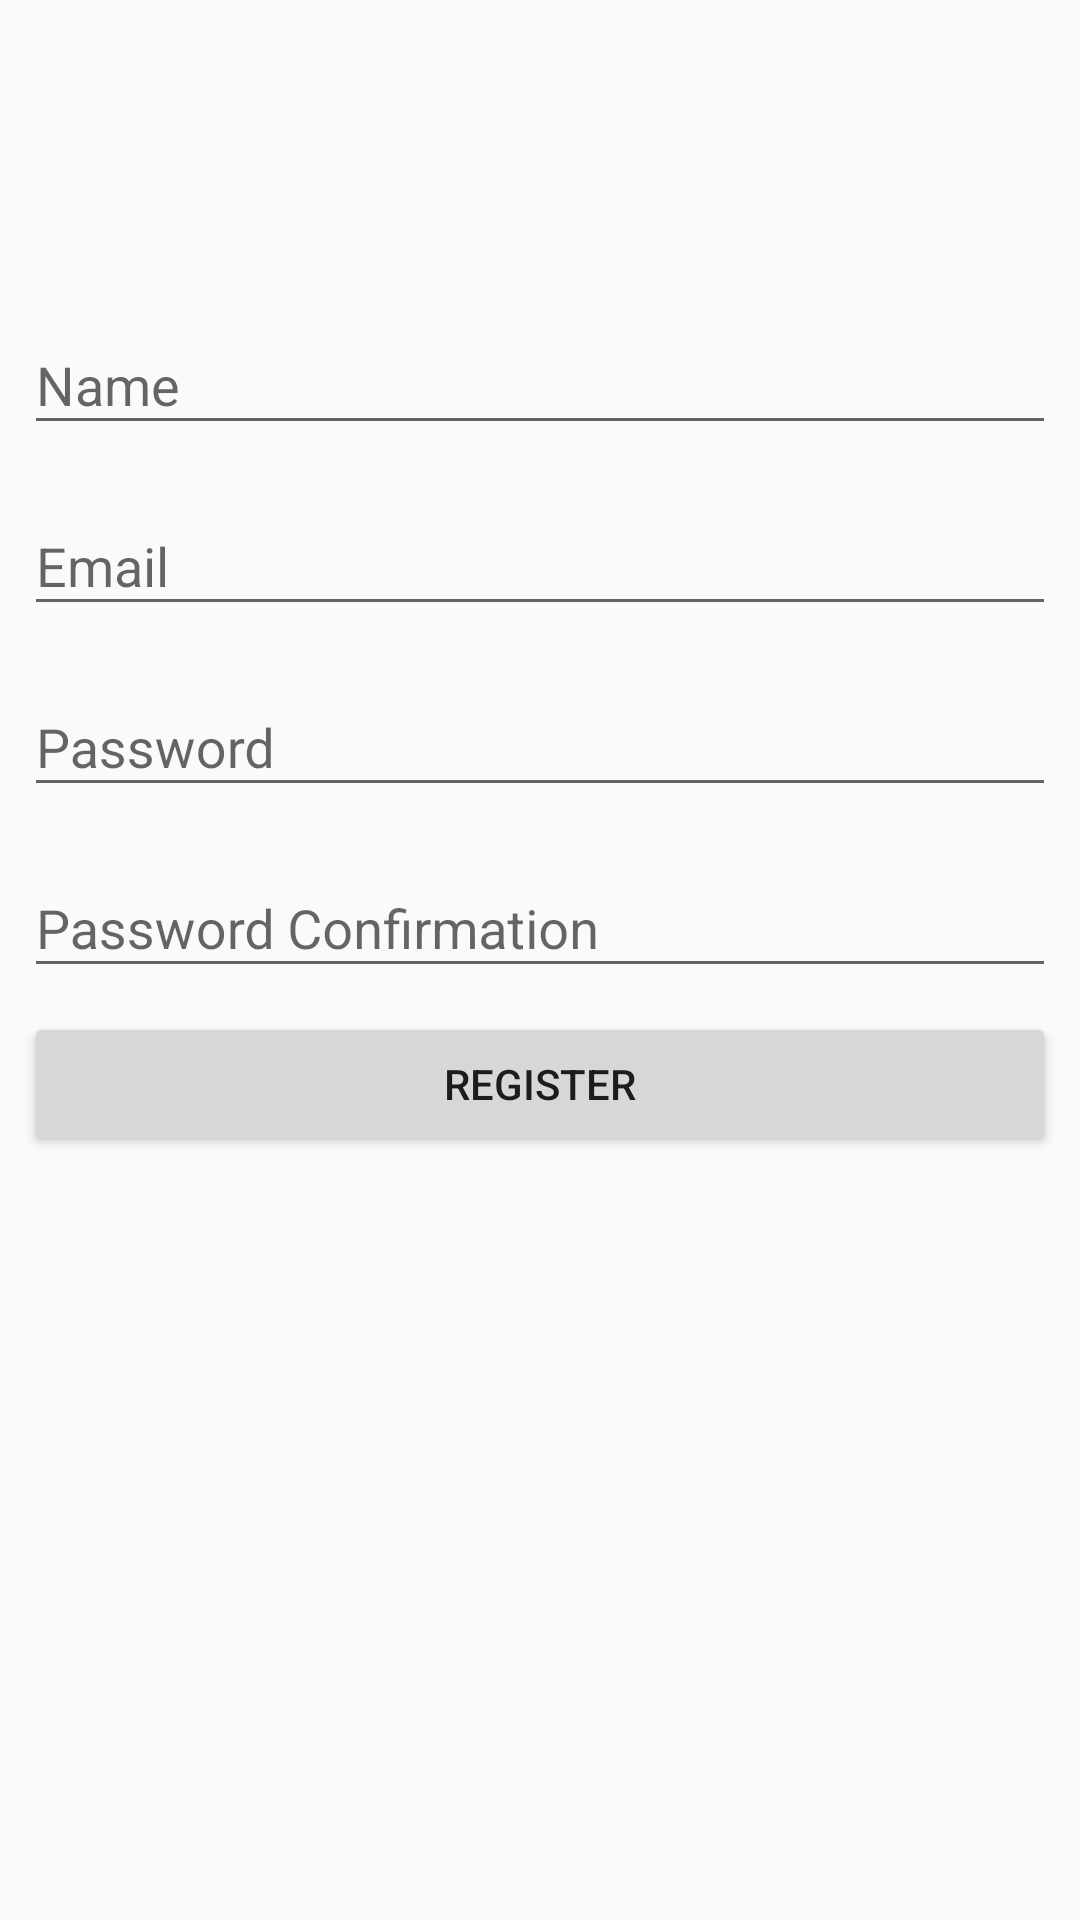

Layout XML and referenced resources for this Android screen:
<!-- AndroidManifest.xml: application theme AppTheme -->
<!-- res/layout/activity_register.xml -->
<?xml version="1.0" encoding="utf-8"?>
<android.support.constraint.ConstraintLayout xmlns:android="http://schemas.android.com/apk/res/android"
    xmlns:app="http://schemas.android.com/apk/res-auto"
    xmlns:tools="http://schemas.android.com/tools"
    android:layout_width="match_parent"
    android:layout_height="match_parent"
    tools:context=".ui.register.RegisterActivity">

    <android.support.design.widget.TextInputLayout
        android:id="@+id/textInputLayout"
        android:layout_width="0dp"
        android:layout_height="wrap_content"
        android:layout_marginStart="8dp"
        android:layout_marginTop="96dp"
        android:layout_marginEnd="8dp"
        app:layout_constraintEnd_toEndOf="parent"
        app:layout_constraintStart_toStartOf="parent"
        app:layout_constraintTop_toTopOf="parent">

        <android.support.design.widget.TextInputEditText
            android:id="@+id/register_name"
            android:layout_width="match_parent"
            android:layout_height="wrap_content"
            android:hint="@string/register_name" />
    </android.support.design.widget.TextInputLayout>

    <android.support.design.widget.TextInputLayout
        android:id="@+id/textInputLayout2"
        android:layout_width="0dp"
        android:layout_height="wrap_content"
        android:layout_marginStart="8dp"
        android:layout_marginTop="8dp"
        android:layout_marginEnd="8dp"
        app:layout_constraintEnd_toEndOf="parent"
        app:layout_constraintStart_toStartOf="parent"
        app:layout_constraintTop_toBottomOf="@+id/textInputLayout">

        <android.support.design.widget.TextInputEditText
            android:id="@+id/register_email"
            android:layout_width="match_parent"
            android:layout_height="wrap_content"
            android:hint="@string/prompt_email" />
    </android.support.design.widget.TextInputLayout>

    <android.support.design.widget.TextInputLayout
        android:id="@+id/textInputLayout3"
        android:layout_width="0dp"
        android:layout_height="wrap_content"
        android:layout_marginStart="8dp"
        android:layout_marginTop="8dp"
        android:layout_marginEnd="8dp"
        app:layout_constraintEnd_toEndOf="parent"
        app:layout_constraintHorizontal_bias="0.0"
        app:layout_constraintStart_toStartOf="parent"
        app:layout_constraintTop_toBottomOf="@+id/textInputLayout2">

        <android.support.design.widget.TextInputEditText
            android:id="@+id/register_password"
            android:layout_width="match_parent"
            android:layout_height="wrap_content"
            android:hint="@string/prompt_password"
            android:inputType="textPassword" />
    </android.support.design.widget.TextInputLayout>

    <android.support.design.widget.TextInputLayout
        android:id="@+id/textInputLayout4"
        android:layout_width="0dp"
        android:layout_height="wrap_content"
        android:layout_marginStart="8dp"
        android:layout_marginTop="8dp"
        android:layout_marginEnd="8dp"
        app:layout_constraintEnd_toEndOf="parent"
        app:layout_constraintHorizontal_bias="0.0"
        app:layout_constraintStart_toStartOf="parent"
        app:layout_constraintTop_toBottomOf="@+id/textInputLayout3">

        <android.support.design.widget.TextInputEditText
            android:id="@+id/register_password_confirm"
            android:layout_width="match_parent"
            android:layout_height="wrap_content"
            android:hint="@string/promt_password_confirm"
            android:inputType="textPassword" />
    </android.support.design.widget.TextInputLayout>

    <Button
        android:id="@+id/register_button"
        android:layout_width="match_parent"
        android:layout_height="wrap_content"
        android:layout_marginStart="8dp"
        android:layout_marginTop="8dp"
        android:layout_marginEnd="8dp"
        android:text="@string/action_register"
        app:layout_constraintEnd_toEndOf="parent"
        app:layout_constraintStart_toStartOf="parent"
        app:layout_constraintTop_toBottomOf="@+id/textInputLayout4" />
</android.support.constraint.ConstraintLayout>
<!-- resources referenced by this layout -->
<resources>
  <string name="action_register">Register</string>
  <string name="prompt_email">Email</string>
  <string name="prompt_password">Password</string>
  <string name="promt_password_confirm">Password Confirmation</string>
  <string name="register_name">Name</string>
  <style name="AppTheme" parent="Theme.AppCompat.Light.DarkActionBar">
          
          <item name="colorPrimary">@color/colorPrimary</item>
          <item name="colorPrimaryDark">@color/colorPrimaryDark</item>
          <item name="colorAccent">@color/colorAccent</item>
          <item name="android:textViewStyle">@style/AppTheme.Widget.TextView</item>
      </style>
  <style name="AppTheme.Widget.TextView" parent="android:Widget.Holo.Light.TextView">
          <item name="fontPath">fonts/Lato-Light.ttf</item>
      </style>
  <!-- not gathered from this repository: default colours our renderer supplied (Android Studio template values) -->
  <color name="colorPrimary">#FF6200EE</color>
  <color name="colorPrimaryDark">#FF3700B3</color>
  <color name="colorAccent">#FF03DAC5</color>
</resources>
